Labelled photos from "data", an image-classification folder in shyamcodes247/deep-learning-solar-crack-detection. The possible labels are: crack, defect.

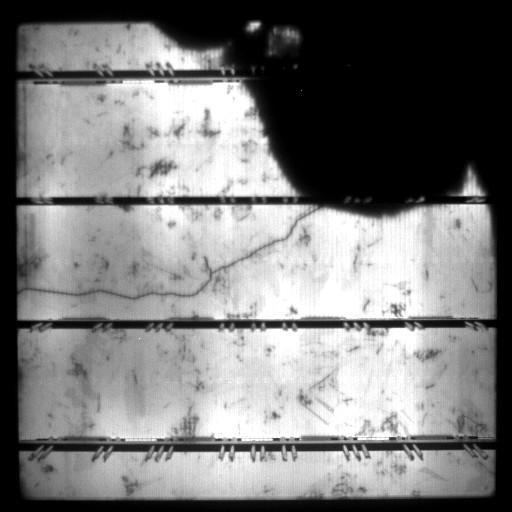
Label: defect

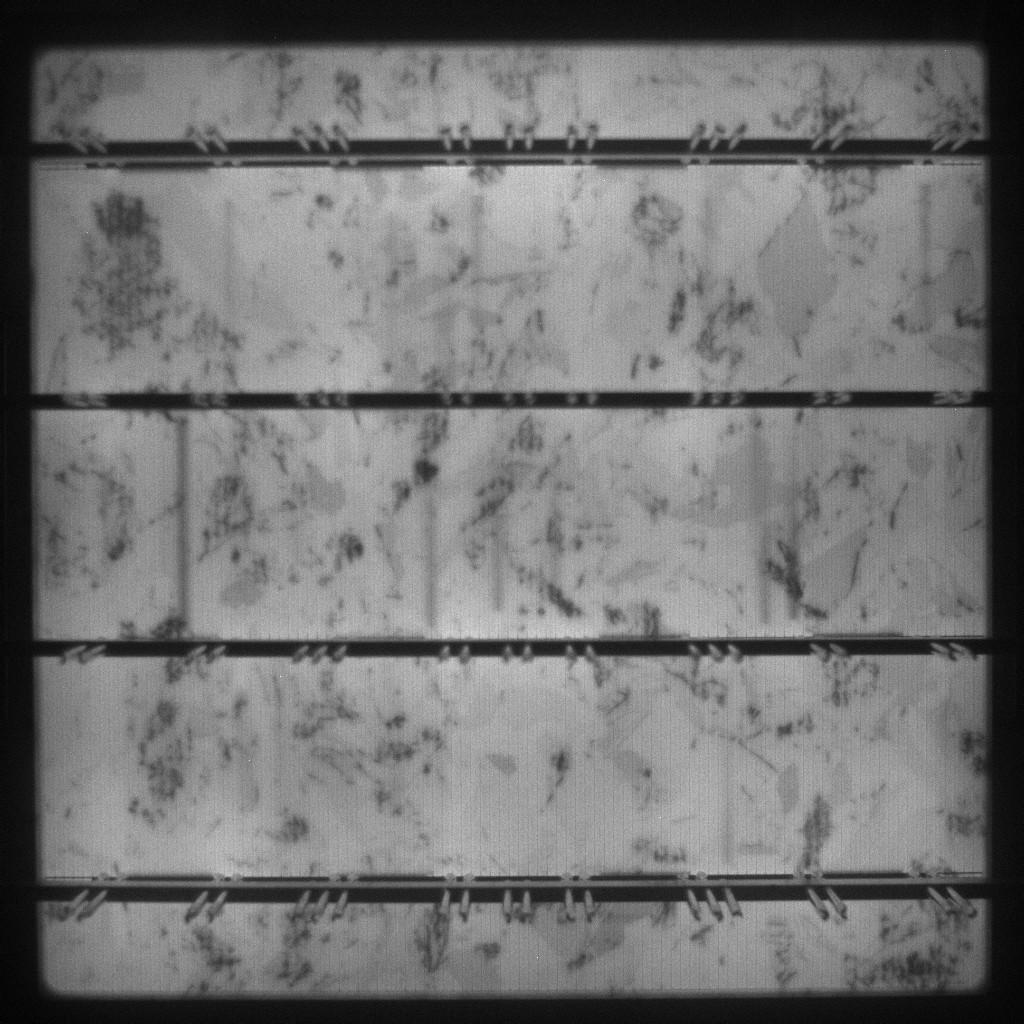
Label: crack

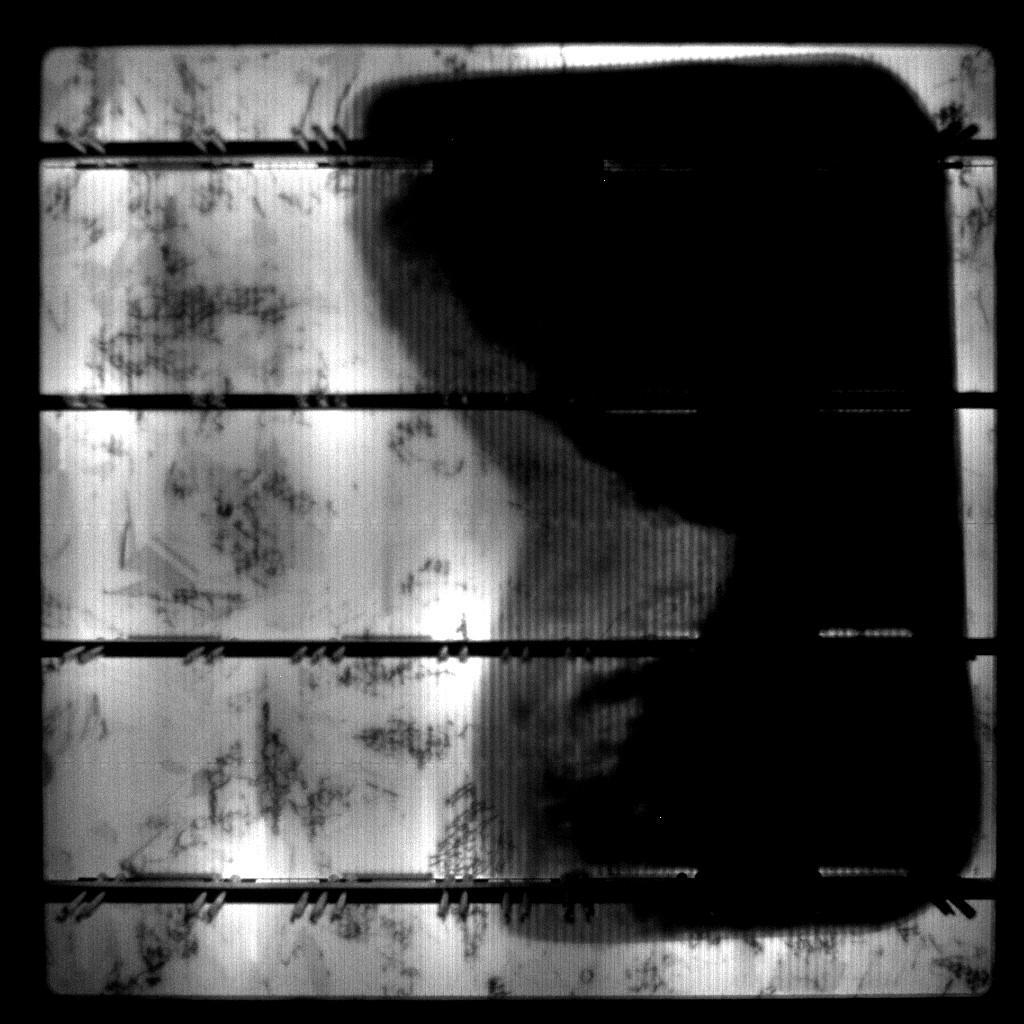
Label: defect

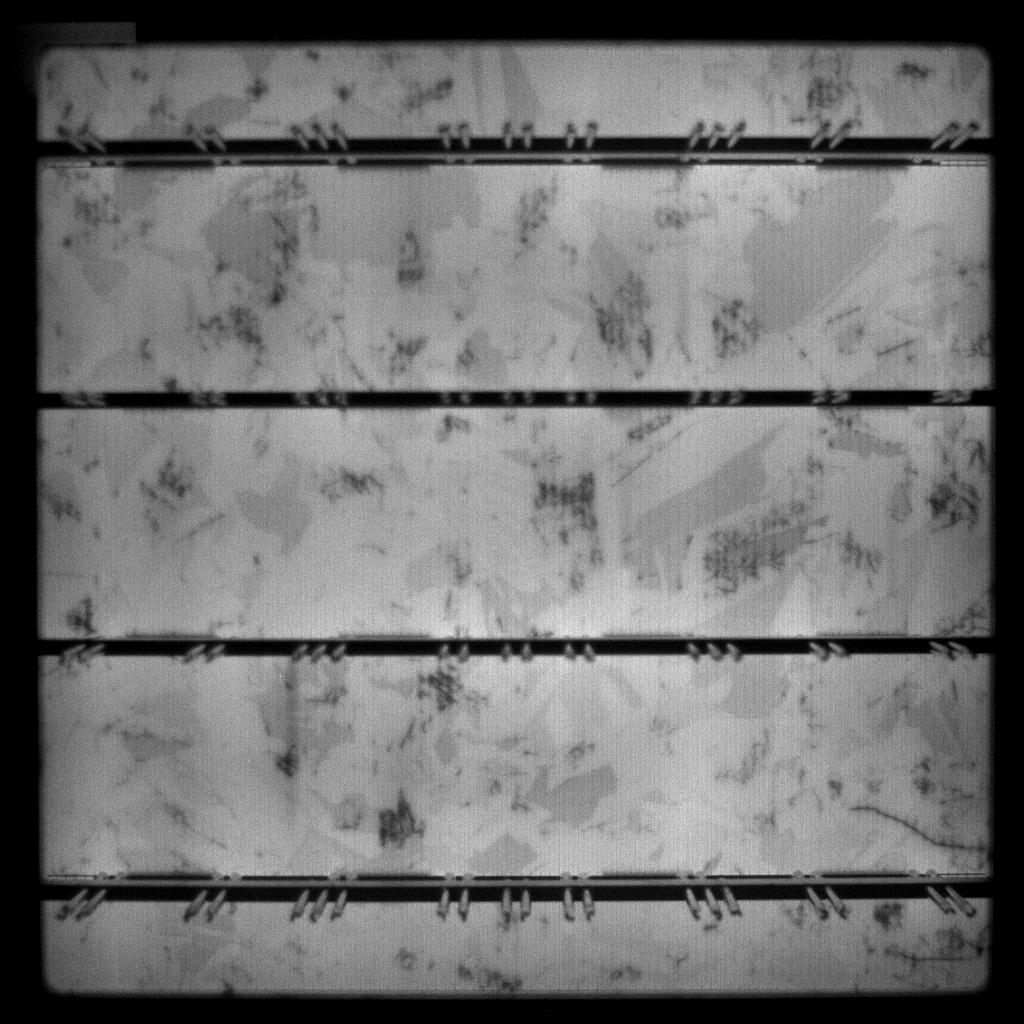
Label: defect

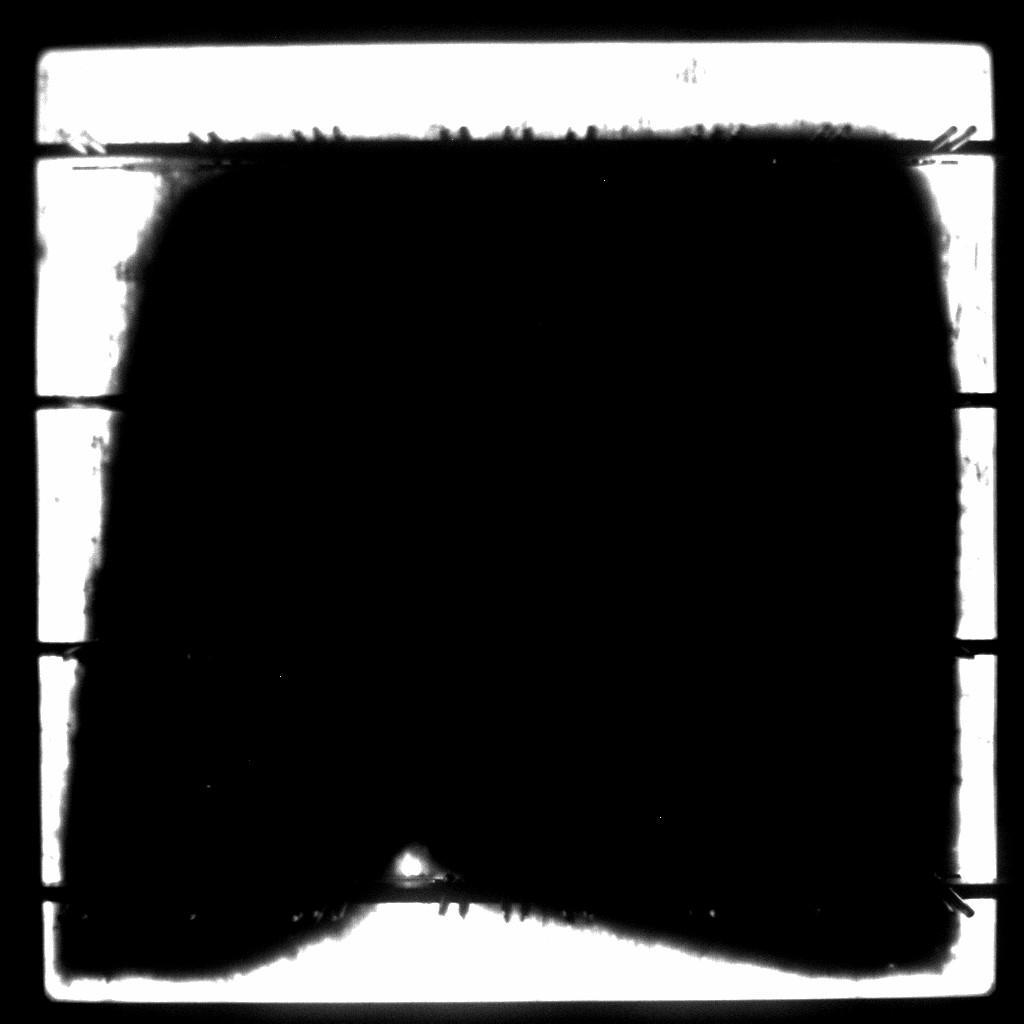
Label: defect

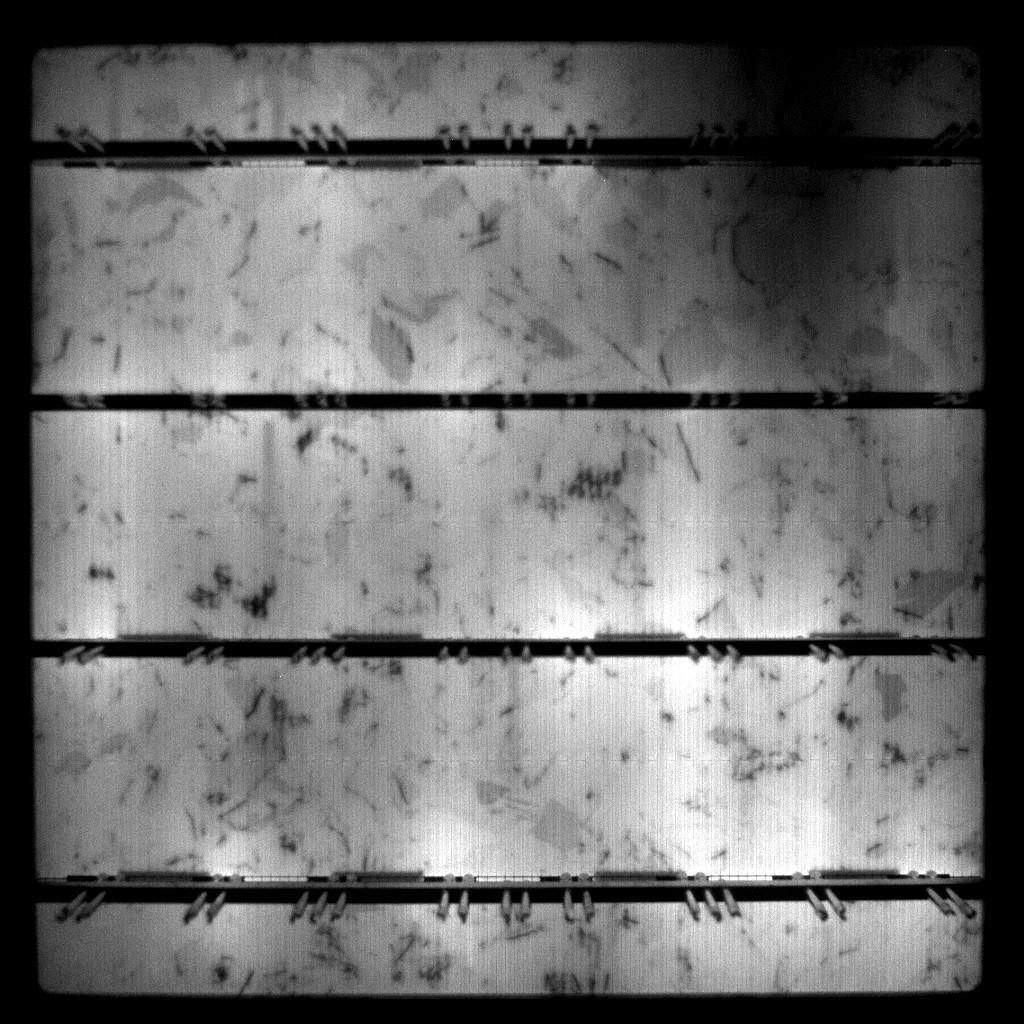
Label: defect
